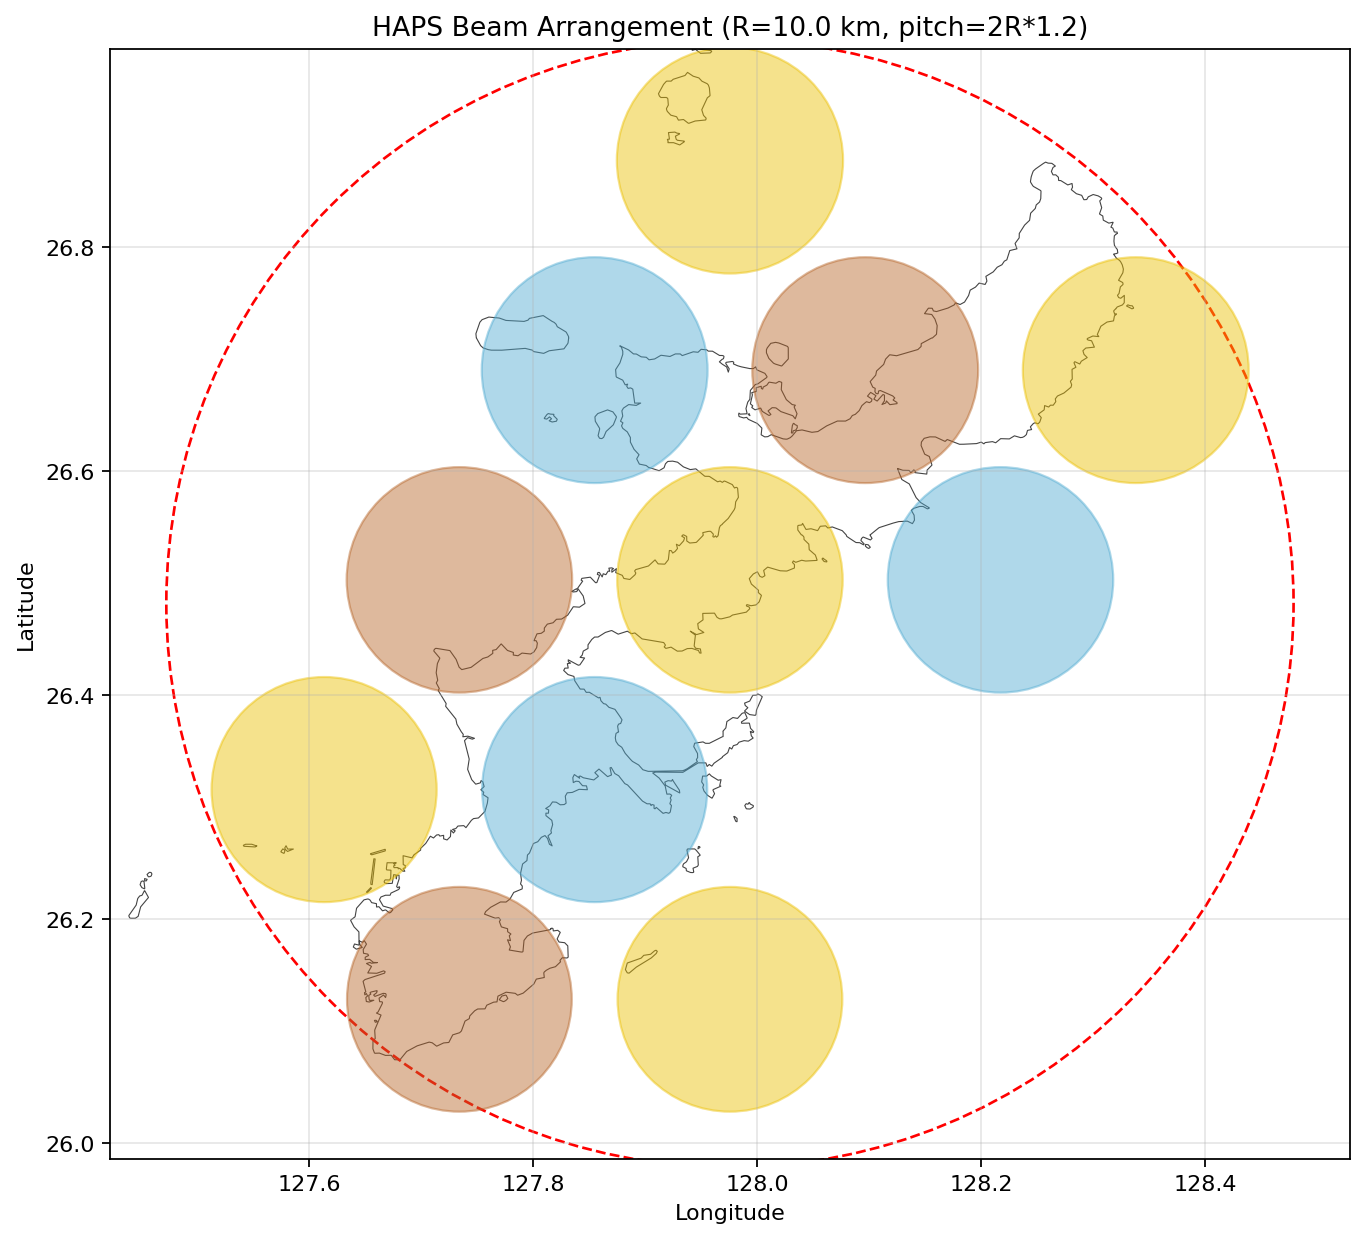

Values plotted in this chart, from the file beside it:
latitude, longitude, beam_radius, color, user, sat_radius
26.13, 127.7, 10.0, 3, 260738, 0.09875
26.13, 128, 10.0, 2, 0, 0.09875
26.32, 127.6, 10.0, 2, 0, 0.09875
26.32, 127.9, 10.0, 1, 436507, 0.09875
26.5, 127.7, 10.0, 3, 0, 0.09875
26.5, 128, 10.0, 2, 80193, 0.09875
26.5, 128.2, 10.0, 1, 0, 0.09875
26.69, 127.9, 10.0, 1, 16648, 0.09875
26.69, 128.1, 10.0, 3, 4690, 0.09875
26.69, 128.3, 10.0, 2, 0, 0.09875
26.88, 128, 10.0, 2, 1322, 0.09875
